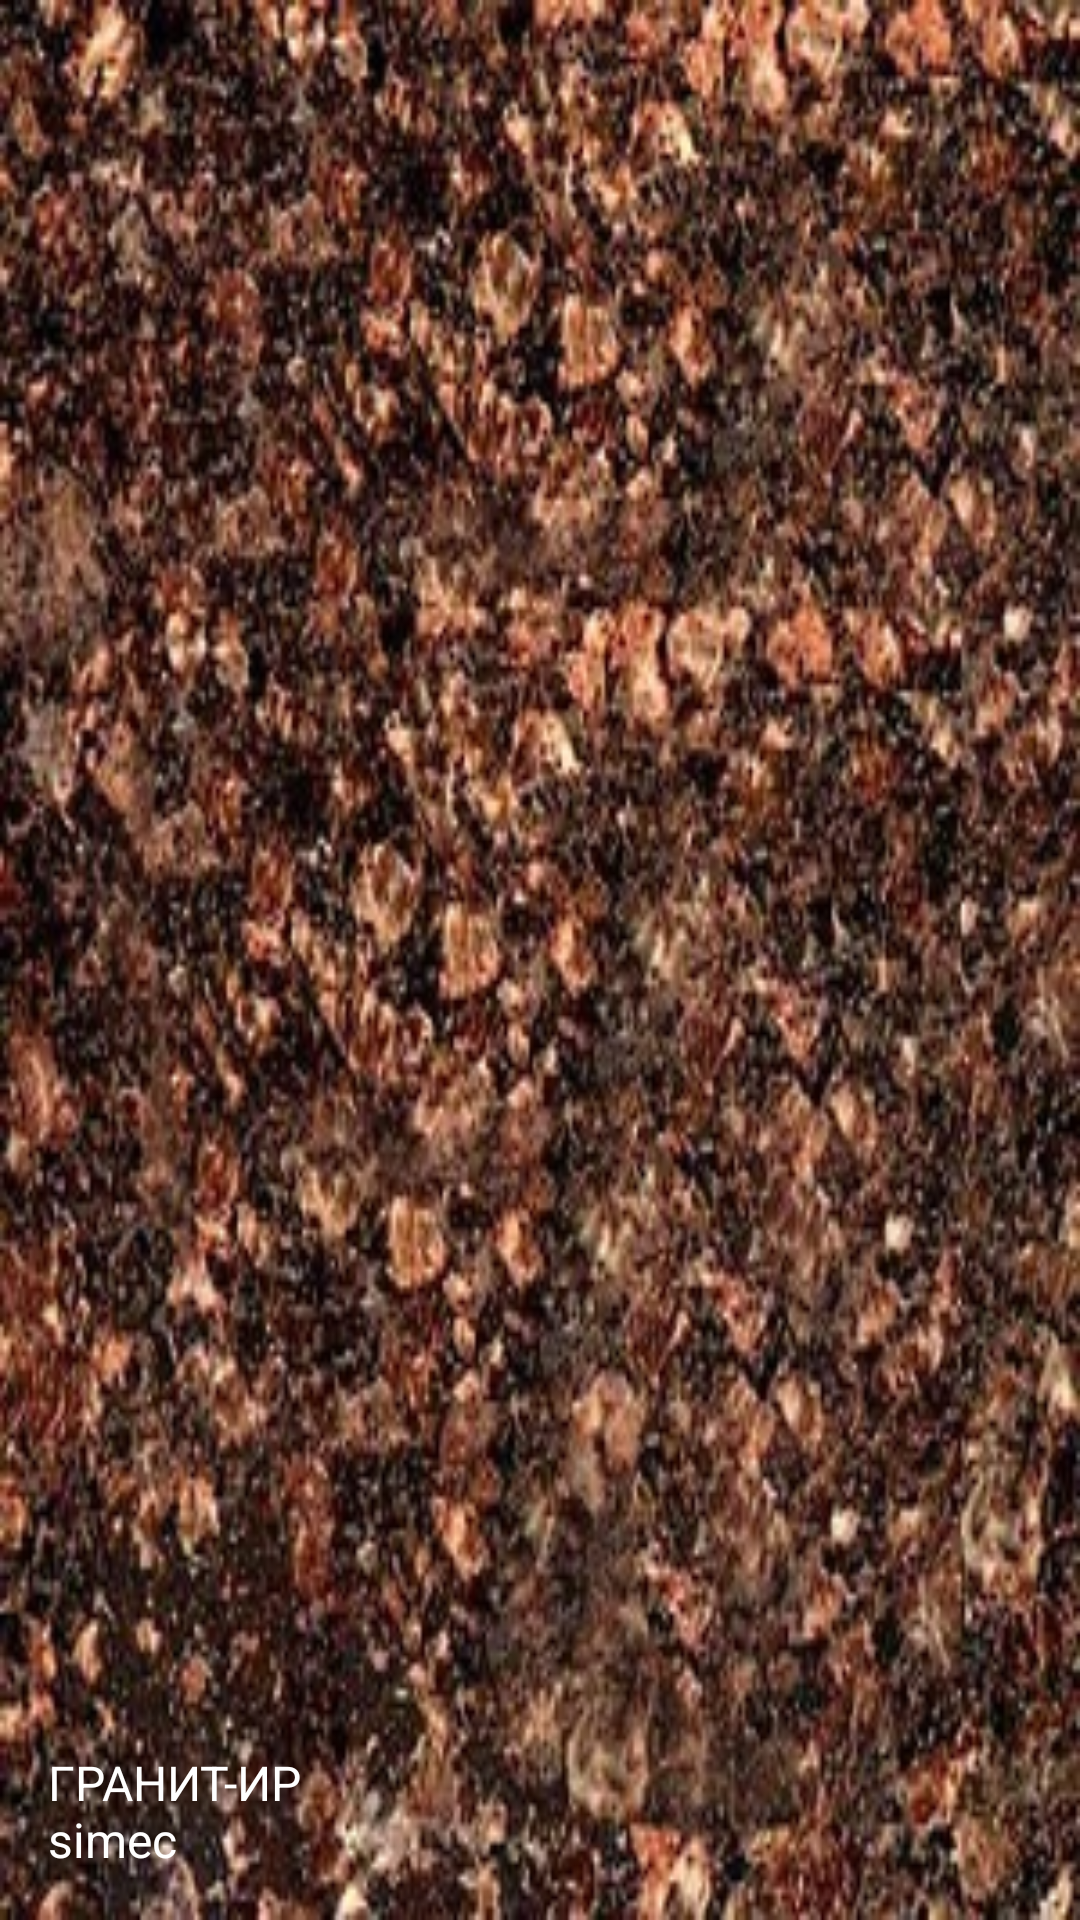

Here is an Android app screen rendered from its layout file. Give the layout XML and the strings, colors and styles it references.
<!-- AndroidManifest.xml: application theme AppTheme -->
<!-- res/layout/nav_header.xml -->
<?xml version="1.0" encoding="utf-8"?>
<LinearLayout xmlns:android="http://schemas.android.com/apk/res/android"
    android:layout_width="300dp"
    android:layout_height="200dp"
    android:background="@drawable/zoloto"
    android:orientation="vertical"
    android:theme="@style/ThemeOverlay.AppCompat.Dark">

    <TextView
        android:id="@+id/textView"
        android:layout_width="match_parent"
        android:layout_height="match_parent"
        android:gravity="bottom"
        android:paddingBottom="16dp"
        android:paddingStart="16dp"
        android:paddingEnd="0dp"
        android:text="@string/GRNITIR"
        android:textAppearance="@style/TextAppearance.AppCompat.Medium"
        android:textColor="@android:color/white"
        android:textSize="16sp" />
</LinearLayout>
<!-- resources referenced by this layout -->
<resources>
  <!-- drawable zoloto: jpg bitmap (drawable, 75411 bytes) -->
  <string name="GRNITIR">"ГРАНИТ-ИР"\nsimec</string>
  <style name="AppTheme" parent="Theme.AppCompat.NoActionBar">
          
          <item name="colorPrimary">@color/colorPrimary</item>
          <item name="colorPrimaryDark">@color/colorPrimaryDark</item>
          <item name="colorAccent">@color/colorAccent</item>
          <item name="android:colorBackground">@android:color/white</item>
          <item name="android:textColor">@android:color/black</item>
          <item name="android:windowTranslucentStatus">true</item>
      </style>
  <color name="colorPrimary">#880e4f</color>
  <color name="colorPrimaryDark">#560027</color>
  <color name="colorAccent">#bc477b</color>
</resources>
